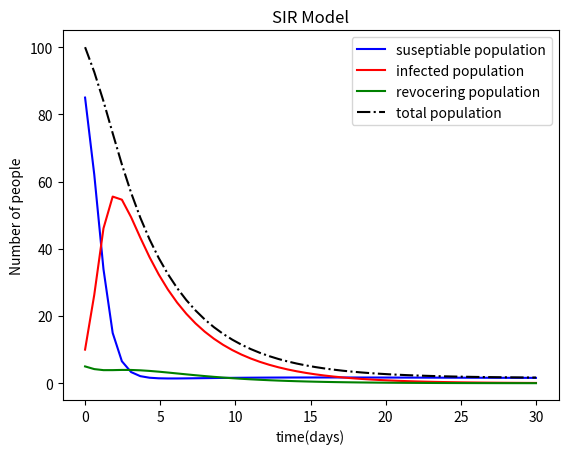

Here is the Python script that generated this plot:
#!/usr/bin/env python3
# -*- coding: utf-8 -*-
"""
Created on Tue Sep 24 12:49:18 2019

@author: atit
"""
'''Import Needed Libraries'''

from scipy . integrate import odeint
import numpy as np
import matplotlib . pyplot as plt

'''Initialize Parameters'''

c = 1.0 # contact rate per susceptible individual
a = 0.025 # Probability of disease transmition
rho = 0.03 # recovery rate per infected individual
d= 0.1 # Death rate of healthy(both Susceptibe and recovered)
sigma = 0.3 # rate of recovered individuals that become susceptible
theta = 0.15 #Immigration rate of people adding to susceptible population
delta = 0.25 # death rate of infected individuals

'''Build  function for integration'''

def deriv_sir(var,t):
    # index variables from the variable list (var)
    # variables of the model are the three types of popultion represented in the model
    s = var[0]
    i = var[1]
    r= var[2]
    # write the differential equations for each variable
    dsdt = (theta) - (d*s) - (a*c*s*i) + (sigma*r)
    didt = (a*c*s*i) - (delta*i) - (rho*i)
    drdt = (rho*i) - (sigma*r) - (d*r)
   
    return [dsdt,didt,drdt]

'''Declare time points to calcualte numerical solutions'''

t = np.linspace(0,30.0) # 30 days

'''Declare initial condition list''' 

var0 = [85,10,5] # index same as variable list

'''compute the numerical solutions'''
  
soln = odeint(deriv_sir,var0,t) 
# soln will be a matrix with each column containing solution for each variable
#index of column will be same as variable list used in integration function

'''extract solution list for each variable''' 

# list of numerical solution of suseptiable population at each time point
sus = soln[:,0]

# list of numerical solution of infected population at each time point
inf = soln[:,1]

# list of numbrical solution of recovering population at each time point
rec = soln[:,2]

# include a total population list at each computational time point to look into steady states
tot = sus+inf+rec

'''plotting the solutions against time'''

plt.plot(t,sus,'b',label= 'suseptiable population') # blue for Suseptiable population
plt.plot(t,inf,'r',label='infected population') # red for Infected population
plt.plot(t,rec,'g',label='revocering population') # green for recovering
plt.plot(t,tot,'-.k',label='total population') # black for total
plt.legend(loc="best") # set location of legend to best possible visibility
plt.title('SIR Model') # title the plot
#label the axis
plt.ylabel('Number of people') 
plt.xlabel('time(days)')
# save the plot as pdf file
plt.savefig('SIR model_Assignment1_AtitBashyal')
#display the plot if wanted!!
plt.show()


## with given rates totalpopulation die within 30 days
## changing recovery rate to 0.3 does not let the total population die within 30 days
## imigration rate increasing by a factor of 10 also leads to the all population not dying
## increasing death rate of infected population also prevents collaspe of the population size


        







   







